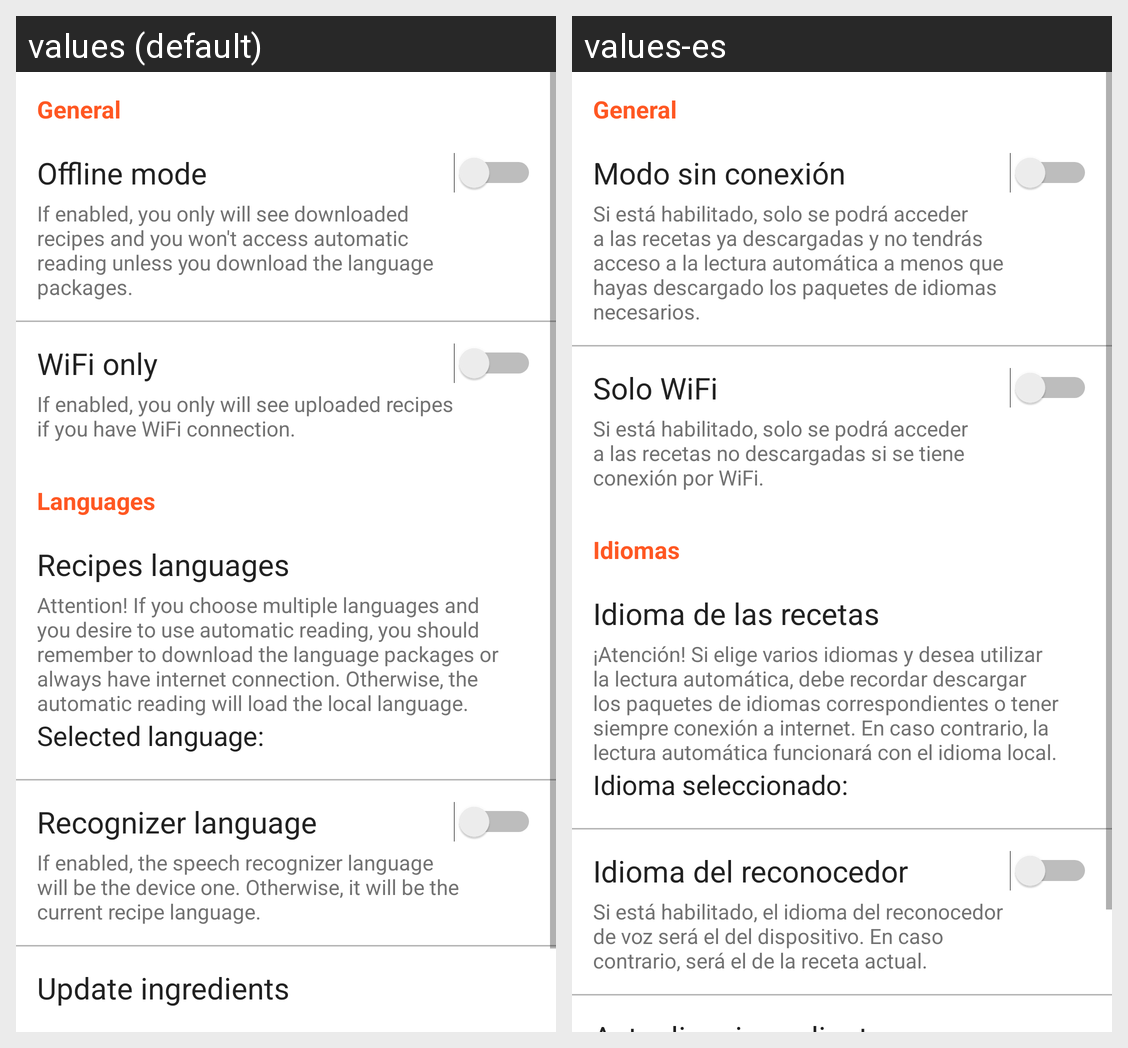

Translations of the strings shown on this Android screen, per locale in the grid:
Android screen res/layout/fragment_settings.xml rendered under 2 locales, left to right: values (default), values-es. Device: Nexus 5 (rendered at 1080×1920; each locale shown at half size, 540×960, under a caption strip naming it); theme AppTheme.
Strings drawn on this screen, with the default value and each locale's value (text and hints the layout hard-codes, and strings that could not be matched under every locale, appear in the picture but are not listed):

settings_general_section
  values: General
  values-es: General

settings_offline_mode_primary_text
  values: Offline mode
  values-es: Modo sin conexión

settings_offline_mode_secondary_text
  values: If enabled, you only will see downloaded recipes and you won't access automatic reading unless you download the language packages.
  values-es: Si está habilitado, solo se podrá acceder a las recetas ya descargadas y no tendrás acceso a la lectura automática a menos que hayas descargado los paquetes de idiomas necesarios.

settings_wifi_mode_primary_text
  values: WiFi only
  values-es: Solo WiFi

settings_wifi_mode_secondary_text
  values: If enabled, you only will see uploaded recipes if you have WiFi connection.
  values-es: Si está habilitado, solo se podrá acceder a las recetas no descargadas si se tiene conexión por WiFi.

settings_languages_section
  values: Languages
  values-es: Idiomas

settings_recipes_languages_primary_text
  values: Recipes languages
  values-es: Idioma de las recetas

settings_recipes_languages_secondary_text
  values: Attention! If you choose multiple languages and you desire to use automatic reading, you should remember to download the language packages or always have internet connection. Otherwise, the automatic reading will load the local language.
  values-es: ¡Atención! Si elige varios idiomas y desea utilizar la lectura automática, debe recordar descargar los paquetes de idiomas correspondientes o tener siempre conexión a internet. En caso contrario, la lectura automática funcionará con el idioma local.

settings_recipes_language_selected_text
  values: Selected language:
  values-es: Idioma seleccionado:

settings_recognizer_language_primary_text
  values: Recognizer language
  values-es: Idioma del reconocedor

settings_recognizer_language_secondary_text
  values: If enabled, the speech recognizer language will be the device one. Otherwise, it will be the current recipe language.
  values-es: Si está habilitado, el idioma del reconocedor de voz será el del dispositivo. En caso contrario, será el de la receta actual.
